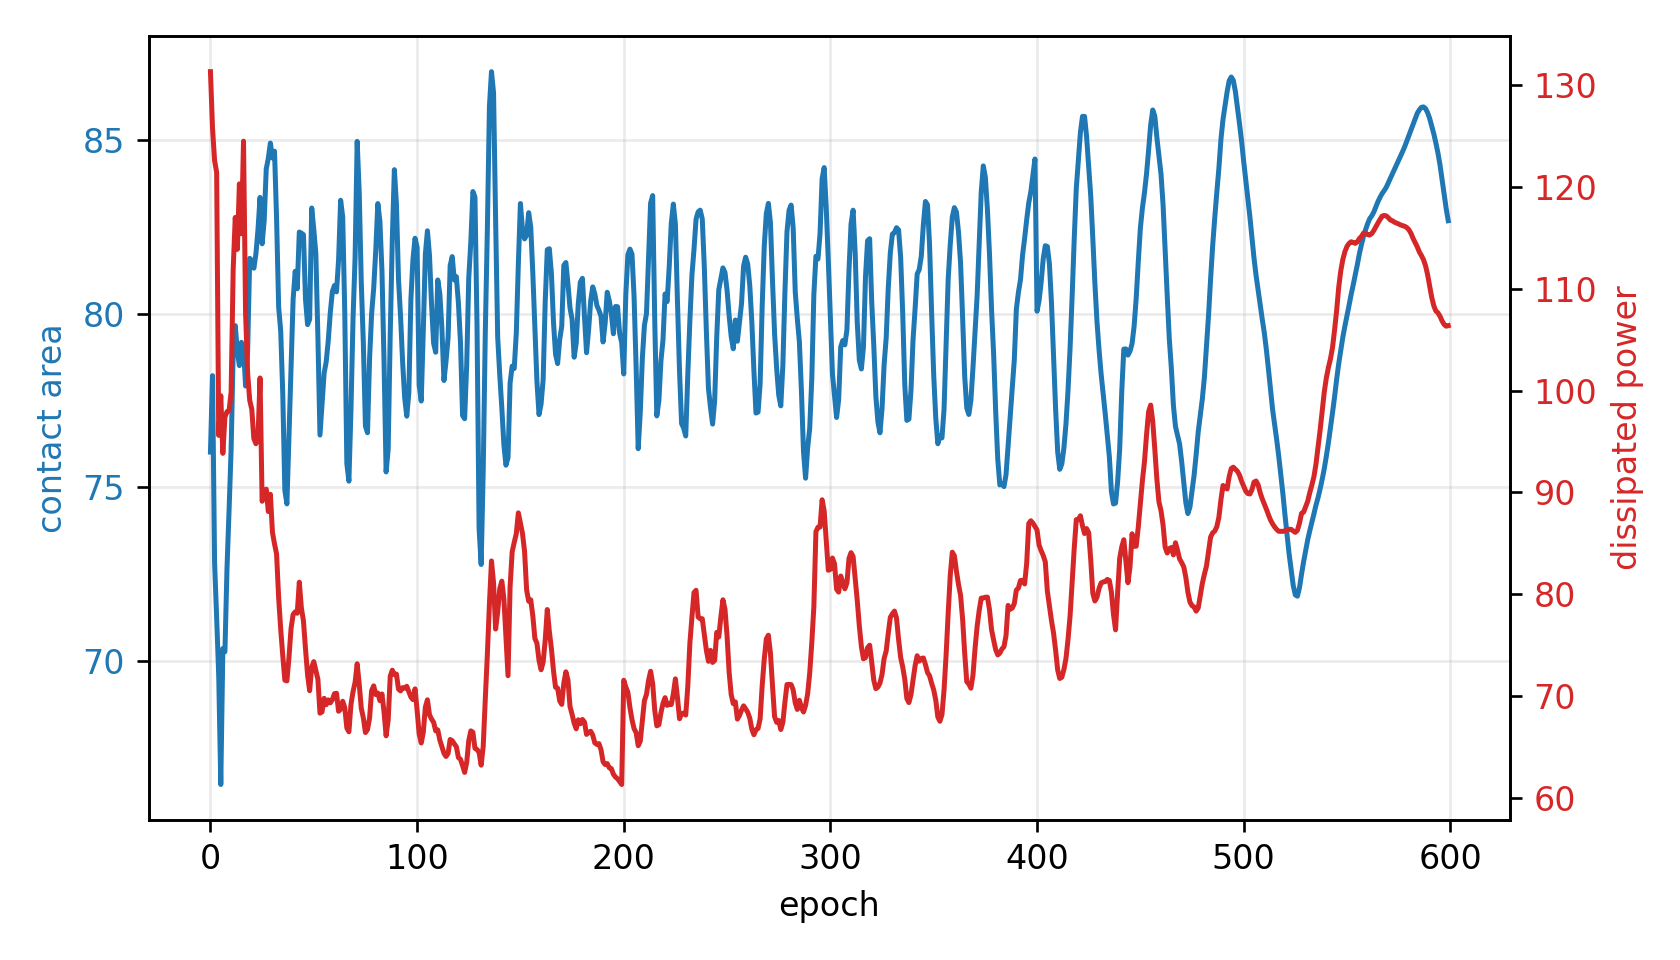

The file beside this chart, header and first rows:
epoch, fluid_loss, contact, constraint, net_loss
0, 131.3, 76.01, 0.04985, 131.3
1, 125.8, 78.21, 0.02235, 0.9644
2, 122.6, 72.83, 0.08968, 0.975
3, 121.4, 71.25, 0.1094, 1.007
4, 95.6, 69.56, 0.1305, 0.8721
5, 99.5, 66.44, 0.1696, 1.032
6, 93.83, 70.35, 0.1206, 0.98
7, 97.41, 70.26, 0.1218, 1.072
8, 97.93, 72.66, 0.09178, 1.049
9, 98.02, 74.32, 0.071, 1.022
10, 99.86, 76.09, 0.0489, 0.9881
11, 111.9, 78.88, 0.01395, 0.9794
12, 117, 79.65, 0.00432, 0.9912
13, 113.9, 78.92, 0.01354, 0.9996
14, 120.3, 78.5, 0.01872, 1.076
15, 115.4, 79.17, 0.01034, 1.005
16, 124.5, 78.99, 0.01265, 1.092
17, 107.6, 77.91, 0.02609, 1.002
18, 101.7, 78.93, 0.01336, 0.9085
19, 99.04, 81.59, -0.01991, 0.7586
20, 98.16, 81.53, -0.0191, 0.7635
21, 95.28, 81.31, -0.01636, 0.7581
22, 94.78, 81.72, -0.0215, 0.7443
23, 95.33, 82.42, -0.03027, 0.7295
24, 101.2, 83.35, -0.04185, 0.7586
25, 89.13, 82.01, -0.02513, 0.7161
26, 89.85, 82.68, -0.03345, 0.713
27, 90.32, 84.17, -0.05212, 0.6897
28, 88.12, 84.47, -0.05589, 0.691
29, 89.81, 84.91, -0.06142, 0.7316
30, 86.08, 84.48, -0.05605, 0.7391
31, 84.95, 84.68, -0.05847, 0.7616
32, 83.95, 82.73, -0.03419, 0.7894
33, 79.64, 80.19, -0.0024, 0.7645
34, 76.57, 79.5, 0.006287, 0.7445
35, 73.95, 77.68, 0.02906, 0.7355
36, 71.55, 74.91, 0.06365, 0.7581
37, 71.49, 74.52, 0.06852, 0.8142
38, 73.8, 76.47, 0.04412, 0.8399
39, 76.62, 78.45, 0.01944, 0.8386
40, 78.01, 80.4, -0.005058, 0.8075
41, 78.27, 81.22, -0.01525, 0.7963
42, 78.13, 80.72, -0.008955, 0.8166
43, 81.19, 82.35, -0.02938, 0.8211
44, 78.64, 82.32, -0.02898, 0.8089
45, 77.39, 82.27, -0.02843, 0.8115
46, 74.62, 80.41, -0.005119, 0.8163
47, 72.08, 79.68, 0.00396, 0.8044
48, 70.52, 79.84, 0.002057, 0.7933
49, 72.84, 83.04, -0.03804, 0.7949
50, 73.38, 82.43, -0.03042, 0.8271
51, 72.49, 81.73, -0.02163, 0.8341
52, 71.64, 79.32, 0.008557, 0.8328
53, 68.32, 76.5, 0.04372, 0.815
54, 68.44, 77.4, 0.03246, 0.8369
55, 69.78, 78.28, 0.02149, 0.8592
56, 69.14, 78.61, 0.01738, 0.8583
57, 69.62, 79.22, 0.0098, 0.8621
58, 69.33, 80.04, -0.0004777, 0.8485
59, 69.64, 80.63, -0.007936, 0.8467
... 540 more rows
